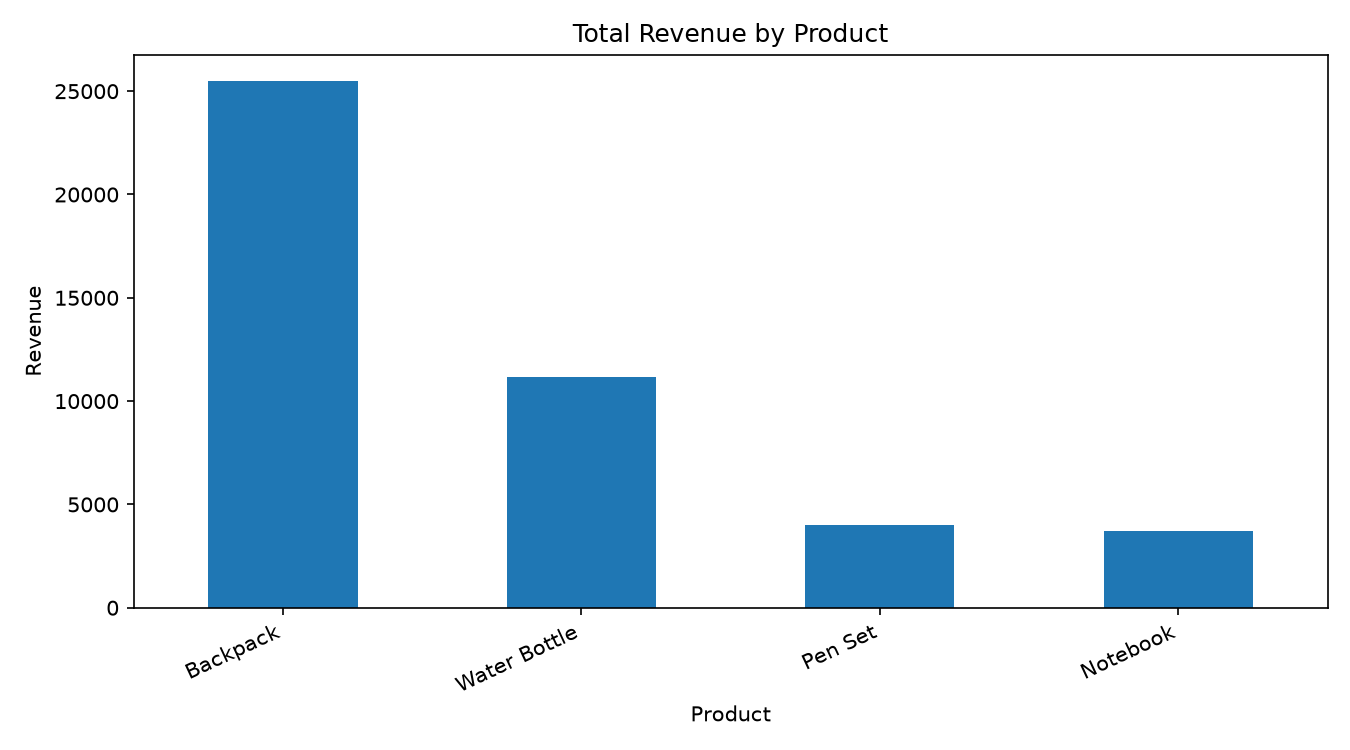

The data file committed next to this chart (first rows):
Product, TotalRevenue
Backpack, 25500
Water Bottle, 11160
Pen Set, 4020
Notebook, 3735
